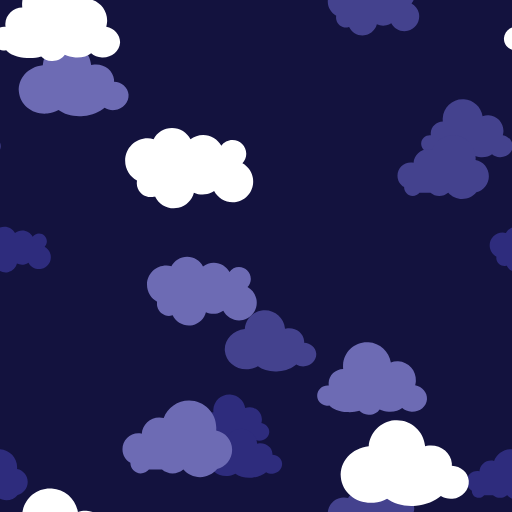
t = 0.00 s
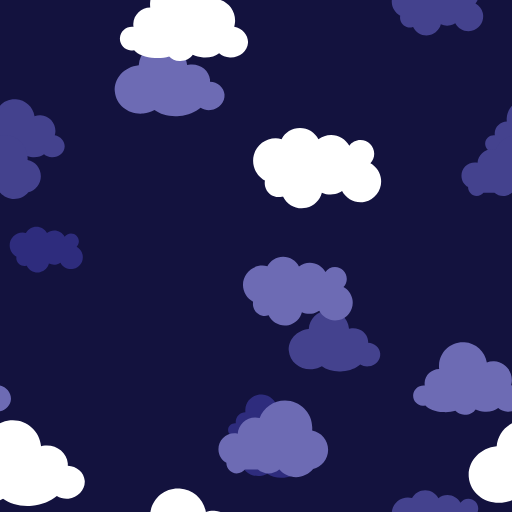
t = 1.56 s
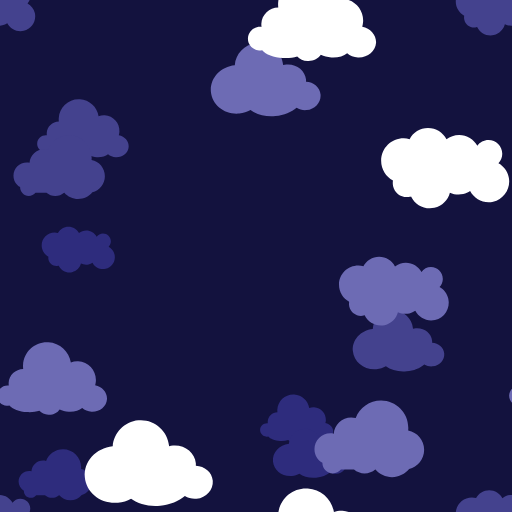
t = 3.13 s
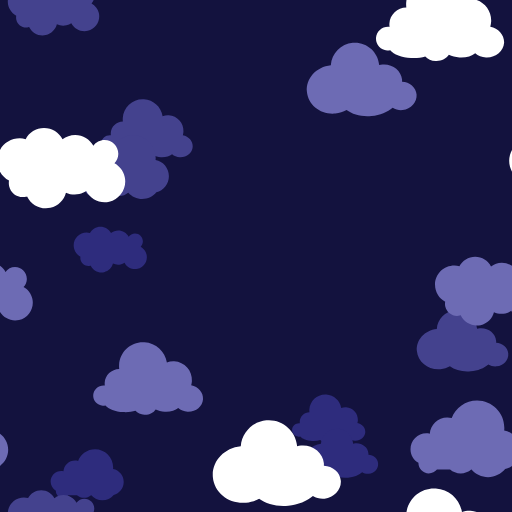
t = 4.69 s
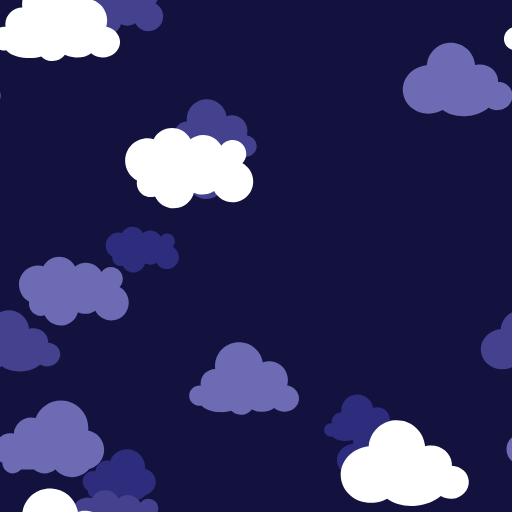
t = 6.25 s
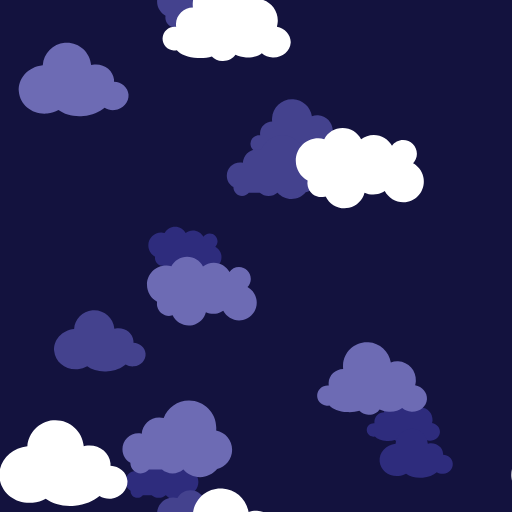
t = 8.33 s

The animated SVG that drew these frames (rendered in a browser with its animation timeline set to each time). Animation: 50 SMIL elements (animateTransform=50); frames cover the first 8.33 s, repeats indefinitely.

<?xml version="1.0" encoding="utf-8"?>
<svg xmlns="http://www.w3.org/2000/svg" xmlns:xlink="http://www.w3.org/1999/xlink" style="background: rgb(19, 18, 62); display: block; position: relative; shape-rendering: auto;" width="256" height="256" preserveAspectRatio="xMidYMid" viewBox="0 0 256 256"><g transform="scale(1)"><g>
<path d="M94.6,56.2c-1-4.2-3.7-7.6-7.2-9.5c1.6-1.7,2.7-4.1,2.7-6.7c0-5.4-4.4-9.7-9.7-9.7c-3.2,0-6.1,1.6-7.8,4 c-2.5-4.5-7.3-7.6-12.8-7.6c-3.4,0-6.4,1.1-8.9,3.1c-2.4-4.7-7.3-7.9-13-7.9c-5.6,0-10.5,3.2-12.9,7.8c-1.3-0.3-2.7-0.6-4.1-0.6 C12.1,29.1,5,36.1,5,44.9c0,6,3.4,11.3,8.3,13.9c-0.2,1.3-0.2,2.6,0.1,3.9c1.2,5.3,6.5,8.6,11.8,7.4c0.3-0.1,0.6-0.1,0.8-0.2 c2.9,6,9.6,9.5,16.4,8c5.5-1.3,9.6-5.5,10.9-10.6c2.8,1.3,6.1,1.7,9.4,1c1.8-0.4,3.4-1.1,4.8-2.1c3,5.7,9.6,9,16.2,7.5 C91.5,71.9,96.4,64,94.6,56.2z" fill="#2e2c7d" transform="translate(257.4420234524483, 114.17655976230799) scale(0.4066666666666667) translate(-36, -24)"></path>
  <animateTransform attributeName="transform" type="translate" keyTimes="0;1" repeatCount="indefinite" dur="25s" values="0;256"></animateTransform>
</g><g>
<path d="M94.6,56.2c-1-4.2-3.7-7.6-7.2-9.5c1.6-1.7,2.7-4.1,2.7-6.7c0-5.4-4.4-9.7-9.7-9.7c-3.2,0-6.1,1.6-7.8,4 c-2.5-4.5-7.3-7.6-12.8-7.6c-3.4,0-6.4,1.1-8.9,3.1c-2.4-4.7-7.3-7.9-13-7.9c-5.6,0-10.5,3.2-12.9,7.8c-1.3-0.3-2.7-0.6-4.1-0.6 C12.1,29.1,5,36.1,5,44.9c0,6,3.4,11.3,8.3,13.9c-0.2,1.3-0.2,2.6,0.1,3.9c1.2,5.3,6.5,8.6,11.8,7.4c0.3-0.1,0.6-0.1,0.8-0.2 c2.9,6,9.6,9.5,16.4,8c5.5-1.3,9.6-5.5,10.9-10.6c2.8,1.3,6.1,1.7,9.4,1c1.8-0.4,3.4-1.1,4.8-2.1c3,5.7,9.6,9,16.2,7.5 C91.5,71.9,96.4,64,94.6,56.2z" fill="#2e2c7d" transform="translate(1.4420234524483249, 114.17655976230799) scale(0.4066666666666667) translate(-36, -24)"></path>
  <animateTransform attributeName="transform" type="translate" keyTimes="0;1" repeatCount="indefinite" dur="25s" values="0;256"></animateTransform>
</g><g>
<path d="M94.6,56.2c-1-4.2-3.7-7.6-7.2-9.5c1.6-1.7,2.7-4.1,2.7-6.7c0-5.4-4.4-9.7-9.7-9.7c-3.2,0-6.1,1.6-7.8,4 c-2.5-4.5-7.3-7.6-12.8-7.6c-3.4,0-6.4,1.1-8.9,3.1c-2.4-4.7-7.3-7.9-13-7.9c-5.6,0-10.5,3.2-12.9,7.8c-1.3-0.3-2.7-0.6-4.1-0.6 C12.1,29.1,5,36.1,5,44.9c0,6,3.4,11.3,8.3,13.9c-0.2,1.3-0.2,2.6,0.1,3.9c1.2,5.3,6.5,8.6,11.8,7.4c0.3-0.1,0.6-0.1,0.8-0.2 c2.9,6,9.6,9.5,16.4,8c5.5-1.3,9.6-5.5,10.9-10.6c2.8,1.3,6.1,1.7,9.4,1c1.8-0.4,3.4-1.1,4.8-2.1c3,5.7,9.6,9,16.2,7.5 C91.5,71.9,96.4,64,94.6,56.2z" fill="#2e2c7d" transform="translate(-254.55797654755168, 114.17655976230799) scale(0.4066666666666667) translate(-36, -24)"></path>
  <animateTransform attributeName="transform" type="translate" keyTimes="0;1" repeatCount="indefinite" dur="25s" values="0;256"></animateTransform>
</g><g>
<path d="M85.3,55.6c0.3-1.1,0.5-2.2,0.6-3.4c0.5-8.5-6-15.7-14.5-16.2c-2.1-0.1-4.2,0.2-6,0.9c-1.5-8.9-9-16-18.4-16.5 C36.1,19.7,26.8,28,26.2,38.9c-0.1,1.1,0,2.3,0.1,3.3c-6.3,0.1-11.6,5-11.9,11.4c0,0.8,0,1.5,0.1,2.2c-0.3,0-0.5-0.1-0.8-0.1 C9.2,55.6,5.3,59,5,63.6s3.2,8.4,7.8,8.7c0.8,0,1.5,0,2.2-0.2c2.5,2.9,8,5.1,14.6,5.5c3.7,0.2,7.2-0.2,10-1.1 c1.7,1.8,4.3,3.1,7.3,3.2c4,0.2,7.5-1.6,9.3-4.3c2.1,1,4.6,1.7,7.4,1.9c4.5,0.3,8.6-1,11.1-3c2,1.7,4.6,2.8,7.6,3 C89,77.6,94.6,73,95,67C95.3,61.5,91.1,56.7,85.3,55.6z" fill="#2e2c7d" transform="translate(110.65008902284711, 198.69912269416238) scale(0.4066666666666667) translate(-36, -24)"></path>
  <animateTransform attributeName="transform" type="translate" keyTimes="0;1" repeatCount="indefinite" dur="25s" values="0;256"></animateTransform>
</g><g>
<path d="M85.3,55.6c0.3-1.1,0.5-2.2,0.6-3.4c0.5-8.5-6-15.7-14.5-16.2c-2.1-0.1-4.2,0.2-6,0.9c-1.5-8.9-9-16-18.4-16.5 C36.1,19.7,26.8,28,26.2,38.9c-0.1,1.1,0,2.3,0.1,3.3c-6.3,0.1-11.6,5-11.9,11.4c0,0.8,0,1.5,0.1,2.2c-0.3,0-0.5-0.1-0.8-0.1 C9.2,55.6,5.3,59,5,63.6s3.2,8.4,7.8,8.7c0.8,0,1.5,0,2.2-0.2c2.5,2.9,8,5.1,14.6,5.5c3.7,0.2,7.2-0.2,10-1.1 c1.7,1.8,4.3,3.1,7.3,3.2c4,0.2,7.5-1.6,9.3-4.3c2.1,1,4.6,1.7,7.4,1.9c4.5,0.3,8.6-1,11.1-3c2,1.7,4.6,2.8,7.6,3 C89,77.6,94.6,73,95,67C95.3,61.5,91.1,56.7,85.3,55.6z" fill="#2e2c7d" transform="translate(-145.3499109771529, 198.69912269416238) scale(0.4066666666666667) translate(-36, -24)"></path>
  <animateTransform attributeName="transform" type="translate" keyTimes="0;1" repeatCount="indefinite" dur="25s" values="0;256"></animateTransform>
</g><g>
<path d="M95,62.4c-0.5-5.9-5.7-10.3-11.9-10.5c0-0.6,0-1.2,0-1.8c-0.7-7.6-7.9-13.1-16.1-12.4c-0.9,0.1-1.9,0.3-2.7,0.5 c0-0.1,0-0.2,0-0.2c-1-10.9-10.7-19-21.6-18c-9.8,0.9-17.3,8.8-18,18.3C12.8,39.5,4.1,49.2,5.1,60C6.1,71,16.5,79,28.4,77.9 c3.4-0.3,6.4-1.3,9.2-2.8c5,3.7,12.4,5.7,20.5,4.9c6.9-0.6,13.1-3.2,17.3-6.8c2.3,1.4,5.2,2.2,8.2,1.9C90.4,74.4,95.5,68.8,95,62.4z" fill="#2e2c7d" transform="translate(117.05892528399278, 216.0794806079595) scale(0.4066666666666667) translate(-36, -24)"></path>
  <animateTransform attributeName="transform" type="translate" keyTimes="0;1" repeatCount="indefinite" dur="25s" values="0;256"></animateTransform>
</g><g>
<path d="M95,62.4c-0.5-5.9-5.7-10.3-11.9-10.5c0-0.6,0-1.2,0-1.8c-0.7-7.6-7.9-13.1-16.1-12.4c-0.9,0.1-1.9,0.3-2.7,0.5 c0-0.1,0-0.2,0-0.2c-1-10.9-10.7-19-21.6-18c-9.8,0.9-17.3,8.8-18,18.3C12.8,39.5,4.1,49.2,5.1,60C6.1,71,16.5,79,28.4,77.9 c3.4-0.3,6.4-1.3,9.2-2.8c5,3.7,12.4,5.7,20.5,4.9c6.9-0.6,13.1-3.2,17.3-6.8c2.3,1.4,5.2,2.2,8.2,1.9C90.4,74.4,95.5,68.8,95,62.4z" fill="#2e2c7d" transform="translate(117.05892528399278, -39.92051939204049) scale(0.4066666666666667) translate(-36, -24)"></path>
  <animateTransform attributeName="transform" type="translate" keyTimes="0;1" repeatCount="indefinite" dur="25s" values="0;256"></animateTransform>
</g><g>
<path d="M95,62.4c-0.5-5.9-5.7-10.3-11.9-10.5c0-0.6,0-1.2,0-1.8c-0.7-7.6-7.9-13.1-16.1-12.4c-0.9,0.1-1.9,0.3-2.7,0.5 c0-0.1,0-0.2,0-0.2c-1-10.9-10.7-19-21.6-18c-9.8,0.9-17.3,8.8-18,18.3C12.8,39.5,4.1,49.2,5.1,60C6.1,71,16.5,79,28.4,77.9 c3.4-0.3,6.4-1.3,9.2-2.8c5,3.7,12.4,5.7,20.5,4.9c6.9-0.6,13.1-3.2,17.3-6.8c2.3,1.4,5.2,2.2,8.2,1.9C90.4,74.4,95.5,68.8,95,62.4z" fill="#2e2c7d" transform="translate(-138.94107471600722, 216.0794806079595) scale(0.4066666666666667) translate(-36, -24)"></path>
  <animateTransform attributeName="transform" type="translate" keyTimes="0;1" repeatCount="indefinite" dur="25s" values="0;256"></animateTransform>
</g><g>
<path d="M95,62.4c-0.5-5.9-5.7-10.3-11.9-10.5c0-0.6,0-1.2,0-1.8c-0.7-7.6-7.9-13.1-16.1-12.4c-0.9,0.1-1.9,0.3-2.7,0.5 c0-0.1,0-0.2,0-0.2c-1-10.9-10.7-19-21.6-18c-9.8,0.9-17.3,8.8-18,18.3C12.8,39.5,4.1,49.2,5.1,60C6.1,71,16.5,79,28.4,77.9 c3.4-0.3,6.4-1.3,9.2-2.8c5,3.7,12.4,5.7,20.5,4.9c6.9-0.6,13.1-3.2,17.3-6.8c2.3,1.4,5.2,2.2,8.2,1.9C90.4,74.4,95.5,68.8,95,62.4z" fill="#2e2c7d" transform="translate(-138.94107471600722, -39.92051939204049) scale(0.4066666666666667) translate(-36, -24)"></path>
  <animateTransform attributeName="transform" type="translate" keyTimes="0;1" repeatCount="indefinite" dur="25s" values="0;256"></animateTransform>
</g><g>
<path d="M95,62.1c0-7.9-5.6-14.5-13.1-15.9C82,45.4,82,44.7,82,44c0-12.3-10-22.3-22.3-22.3c-9.5,0-17.7,6-20.8,14.4 c-1.2-0.3-2.4-0.5-3.7-0.5c-7.6,0-13.8,5.9-14.3,13.3c-0.9-0.2-1.9-0.3-2.8-0.3c-7.2,0-13,5.8-13,13c0,4.8,2.6,9,6.5,11.2 c0,0.1,0,0.1,0,0.2c0,4.7,3.8,8.5,8.5,8.5c2.7,0,5.1-1.3,6.7-3.2c0.1,0,0.2,0,0.3,0h10.4c2.4,2,5.4,3.2,8.7,3.2s6.4-1.2,8.7-3.2h0.2 c3.3,3.8,8.2,6.2,13.6,6.2c5.6,0,10.7-2.6,14-6.6C89.6,76.2,95,69.8,95,62.1z" fill="#2e2c7d" transform="translate(-266.1371596924571, 225.51880989337894) scale(0.4066666666666667) translate(-36, -24)"></path>
  <animateTransform attributeName="transform" type="translate" keyTimes="0;1" repeatCount="indefinite" dur="25s" values="0;256"></animateTransform>
</g><g>
<path d="M95,62.1c0-7.9-5.6-14.5-13.1-15.9C82,45.4,82,44.7,82,44c0-12.3-10-22.3-22.3-22.3c-9.5,0-17.7,6-20.8,14.4 c-1.2-0.3-2.4-0.5-3.7-0.5c-7.6,0-13.8,5.9-14.3,13.3c-0.9-0.2-1.9-0.3-2.8-0.3c-7.2,0-13,5.8-13,13c0,4.8,2.6,9,6.5,11.2 c0,0.1,0,0.1,0,0.2c0,4.7,3.8,8.5,8.5,8.5c2.7,0,5.1-1.3,6.7-3.2c0.1,0,0.2,0,0.3,0h10.4c2.4,2,5.4,3.2,8.7,3.2s6.4-1.2,8.7-3.2h0.2 c3.3,3.8,8.2,6.2,13.6,6.2c5.6,0,10.7-2.6,14-6.6C89.6,76.2,95,69.8,95,62.1z" fill="#2e2c7d" transform="translate(-266.1371596924571, -30.481190106621057) scale(0.4066666666666667) translate(-36, -24)"></path>
  <animateTransform attributeName="transform" type="translate" keyTimes="0;1" repeatCount="indefinite" dur="25s" values="0;256"></animateTransform>
</g><g>
<path d="M95,62.1c0-7.9-5.6-14.5-13.1-15.9C82,45.4,82,44.7,82,44c0-12.3-10-22.3-22.3-22.3c-9.5,0-17.7,6-20.8,14.4 c-1.2-0.3-2.4-0.5-3.7-0.5c-7.6,0-13.8,5.9-14.3,13.3c-0.9-0.2-1.9-0.3-2.8-0.3c-7.2,0-13,5.8-13,13c0,4.8,2.6,9,6.5,11.2 c0,0.1,0,0.1,0,0.2c0,4.7,3.8,8.5,8.5,8.5c2.7,0,5.1-1.3,6.7-3.2c0.1,0,0.2,0,0.3,0h10.4c2.4,2,5.4,3.2,8.7,3.2s6.4-1.2,8.7-3.2h0.2 c3.3,3.8,8.2,6.2,13.6,6.2c5.6,0,10.7-2.6,14-6.6C89.6,76.2,95,69.8,95,62.1z" fill="#2e2c7d" transform="translate(245.8628403075429, 225.51880989337894) scale(0.4066666666666667) translate(-36, -24)"></path>
  <animateTransform attributeName="transform" type="translate" keyTimes="0;1" repeatCount="indefinite" dur="25s" values="0;256"></animateTransform>
</g><g>
<path d="M95,62.1c0-7.9-5.6-14.5-13.1-15.9C82,45.4,82,44.7,82,44c0-12.3-10-22.3-22.3-22.3c-9.5,0-17.7,6-20.8,14.4 c-1.2-0.3-2.4-0.5-3.7-0.5c-7.6,0-13.8,5.9-14.3,13.3c-0.9-0.2-1.9-0.3-2.8-0.3c-7.2,0-13,5.8-13,13c0,4.8,2.6,9,6.5,11.2 c0,0.1,0,0.1,0,0.2c0,4.7,3.8,8.5,8.5,8.5c2.7,0,5.1-1.3,6.7-3.2c0.1,0,0.2,0,0.3,0h10.4c2.4,2,5.4,3.2,8.7,3.2s6.4-1.2,8.7-3.2h0.2 c3.3,3.8,8.2,6.2,13.6,6.2c5.6,0,10.7-2.6,14-6.6C89.6,76.2,95,69.8,95,62.1z" fill="#2e2c7d" transform="translate(245.8628403075429, -30.481190106621057) scale(0.4066666666666667) translate(-36, -24)"></path>
  <animateTransform attributeName="transform" type="translate" keyTimes="0;1" repeatCount="indefinite" dur="25s" values="0;256"></animateTransform>
</g><g>
<path d="M95,62.1c0-7.9-5.6-14.5-13.1-15.9C82,45.4,82,44.7,82,44c0-12.3-10-22.3-22.3-22.3c-9.5,0-17.7,6-20.8,14.4 c-1.2-0.3-2.4-0.5-3.7-0.5c-7.6,0-13.8,5.9-14.3,13.3c-0.9-0.2-1.9-0.3-2.8-0.3c-7.2,0-13,5.8-13,13c0,4.8,2.6,9,6.5,11.2 c0,0.1,0,0.1,0,0.2c0,4.7,3.8,8.5,8.5,8.5c2.7,0,5.1-1.3,6.7-3.2c0.1,0,0.2,0,0.3,0h10.4c2.4,2,5.4,3.2,8.7,3.2s6.4-1.2,8.7-3.2h0.2 c3.3,3.8,8.2,6.2,13.6,6.2c5.6,0,10.7-2.6,14-6.6C89.6,76.2,95,69.8,95,62.1z" fill="#2e2c7d" transform="translate(-10.13715969245709, 225.51880989337894) scale(0.4066666666666667) translate(-36, -24)"></path>
  <animateTransform attributeName="transform" type="translate" keyTimes="0;1" repeatCount="indefinite" dur="25s" values="0;256"></animateTransform>
</g><g>
<path d="M95,62.1c0-7.9-5.6-14.5-13.1-15.9C82,45.4,82,44.7,82,44c0-12.3-10-22.3-22.3-22.3c-9.5,0-17.7,6-20.8,14.4 c-1.2-0.3-2.4-0.5-3.7-0.5c-7.6,0-13.8,5.9-14.3,13.3c-0.9-0.2-1.9-0.3-2.8-0.3c-7.2,0-13,5.8-13,13c0,4.8,2.6,9,6.5,11.2 c0,0.1,0,0.1,0,0.2c0,4.7,3.8,8.5,8.5,8.5c2.7,0,5.1-1.3,6.7-3.2c0.1,0,0.2,0,0.3,0h10.4c2.4,2,5.4,3.2,8.7,3.2s6.4-1.2,8.7-3.2h0.2 c3.3,3.8,8.2,6.2,13.6,6.2c5.6,0,10.7-2.6,14-6.6C89.6,76.2,95,69.8,95,62.1z" fill="#2e2c7d" transform="translate(-10.13715969245709, -30.481190106621057) scale(0.4066666666666667) translate(-36, -24)"></path>
  <animateTransform attributeName="transform" type="translate" keyTimes="0;1" repeatCount="indefinite" dur="25s" values="0;256"></animateTransform>
</g><g>
<path d="M94.6,56.2c-1-4.2-3.7-7.6-7.2-9.5c1.6-1.7,2.7-4.1,2.7-6.7c0-5.4-4.4-9.7-9.7-9.7c-3.2,0-6.1,1.6-7.8,4 c-2.5-4.5-7.3-7.6-12.8-7.6c-3.4,0-6.4,1.1-8.9,3.1c-2.4-4.7-7.3-7.9-13-7.9c-5.6,0-10.5,3.2-12.9,7.8c-1.3-0.3-2.7-0.6-4.1-0.6 C12.1,29.1,5,36.1,5,44.9c0,6,3.4,11.3,8.3,13.9c-0.2,1.3-0.2,2.6,0.1,3.9c1.2,5.3,6.5,8.6,11.8,7.4c0.3-0.1,0.6-0.1,0.8-0.2 c2.9,6,9.6,9.5,16.4,8c5.5-1.3,9.6-5.5,10.9-10.6c2.8,1.3,6.1,1.7,9.4,1c1.8-0.4,3.4-1.1,4.8-2.1c3,5.7,9.6,9,16.2,7.5 C91.5,71.9,96.4,64,94.6,56.2z" fill="#44428e" transform="translate(179.63557910665435, 246.15367555669854) scale(0.5083333333333333) translate(-36, -24)"></path>
  <animateTransform attributeName="transform" type="translate" keyTimes="0;1" repeatCount="indefinite" dur="12.5s" values="0;256"></animateTransform>
</g><g>
<path d="M94.6,56.2c-1-4.2-3.7-7.6-7.2-9.5c1.6-1.7,2.7-4.1,2.7-6.7c0-5.4-4.4-9.7-9.7-9.7c-3.2,0-6.1,1.6-7.8,4 c-2.5-4.5-7.3-7.6-12.8-7.6c-3.4,0-6.4,1.1-8.9,3.1c-2.4-4.7-7.3-7.9-13-7.9c-5.6,0-10.5,3.2-12.9,7.8c-1.3-0.3-2.7-0.6-4.1-0.6 C12.1,29.1,5,36.1,5,44.9c0,6,3.4,11.3,8.3,13.9c-0.2,1.3-0.2,2.6,0.1,3.9c1.2,5.3,6.5,8.6,11.8,7.4c0.3-0.1,0.6-0.1,0.8-0.2 c2.9,6,9.6,9.5,16.4,8c5.5-1.3,9.6-5.5,10.9-10.6c2.8,1.3,6.1,1.7,9.4,1c1.8-0.4,3.4-1.1,4.8-2.1c3,5.7,9.6,9,16.2,7.5 C91.5,71.9,96.4,64,94.6,56.2z" fill="#44428e" transform="translate(179.63557910665435, -9.846324443301455) scale(0.5083333333333333) translate(-36, -24)"></path>
  <animateTransform attributeName="transform" type="translate" keyTimes="0;1" repeatCount="indefinite" dur="12.5s" values="0;256"></animateTransform>
</g><g>
<path d="M94.6,56.2c-1-4.2-3.7-7.6-7.2-9.5c1.6-1.7,2.7-4.1,2.7-6.7c0-5.4-4.4-9.7-9.7-9.7c-3.2,0-6.1,1.6-7.8,4 c-2.5-4.5-7.3-7.6-12.8-7.6c-3.4,0-6.4,1.1-8.9,3.1c-2.4-4.7-7.3-7.9-13-7.9c-5.6,0-10.5,3.2-12.9,7.8c-1.3-0.3-2.7-0.6-4.1-0.6 C12.1,29.1,5,36.1,5,44.9c0,6,3.4,11.3,8.3,13.9c-0.2,1.3-0.2,2.6,0.1,3.9c1.2,5.3,6.5,8.6,11.8,7.4c0.3-0.1,0.6-0.1,0.8-0.2 c2.9,6,9.6,9.5,16.4,8c5.5-1.3,9.6-5.5,10.9-10.6c2.8,1.3,6.1,1.7,9.4,1c1.8-0.4,3.4-1.1,4.8-2.1c3,5.7,9.6,9,16.2,7.5 C91.5,71.9,96.4,64,94.6,56.2z" fill="#44428e" transform="translate(-76.36442089334565, 246.15367555669854) scale(0.5083333333333333) translate(-36, -24)"></path>
  <animateTransform attributeName="transform" type="translate" keyTimes="0;1" repeatCount="indefinite" dur="12.5s" values="0;256"></animateTransform>
</g><g>
<path d="M94.6,56.2c-1-4.2-3.7-7.6-7.2-9.5c1.6-1.7,2.7-4.1,2.7-6.7c0-5.4-4.4-9.7-9.7-9.7c-3.2,0-6.1,1.6-7.8,4 c-2.5-4.5-7.3-7.6-12.8-7.6c-3.4,0-6.4,1.1-8.9,3.1c-2.4-4.7-7.3-7.9-13-7.9c-5.6,0-10.5,3.2-12.9,7.8c-1.3-0.3-2.7-0.6-4.1-0.6 C12.1,29.1,5,36.1,5,44.9c0,6,3.4,11.3,8.3,13.9c-0.2,1.3-0.2,2.6,0.1,3.9c1.2,5.3,6.5,8.6,11.8,7.4c0.3-0.1,0.6-0.1,0.8-0.2 c2.9,6,9.6,9.5,16.4,8c5.5-1.3,9.6-5.5,10.9-10.6c2.8,1.3,6.1,1.7,9.4,1c1.8-0.4,3.4-1.1,4.8-2.1c3,5.7,9.6,9,16.2,7.5 C91.5,71.9,96.4,64,94.6,56.2z" fill="#44428e" transform="translate(-76.36442089334565, -9.846324443301455) scale(0.5083333333333333) translate(-36, -24)"></path>
  <animateTransform attributeName="transform" type="translate" keyTimes="0;1" repeatCount="indefinite" dur="12.5s" values="0;256"></animateTransform>
</g><g>
<path d="M85.3,55.6c0.3-1.1,0.5-2.2,0.6-3.4c0.5-8.5-6-15.7-14.5-16.2c-2.1-0.1-4.2,0.2-6,0.9c-1.5-8.9-9-16-18.4-16.5 C36.1,19.7,26.8,28,26.2,38.9c-0.1,1.1,0,2.3,0.1,3.3c-6.3,0.1-11.6,5-11.9,11.4c0,0.8,0,1.5,0.1,2.2c-0.3,0-0.5-0.1-0.8-0.1 C9.2,55.6,5.3,59,5,63.6s3.2,8.4,7.8,8.7c0.8,0,1.5,0,2.2-0.2c2.5,2.9,8,5.1,14.6,5.5c3.7,0.2,7.2-0.2,10-1.1 c1.7,1.8,4.3,3.1,7.3,3.2c4,0.2,7.5-1.6,9.3-4.3c2.1,1,4.6,1.7,7.4,1.9c4.5,0.3,8.6-1,11.1-3c2,1.7,4.6,2.8,7.6,3 C89,77.6,94.6,73,95,67C95.3,61.5,91.1,56.7,85.3,55.6z" fill="#44428e" transform="translate(-285.6503400969019, 51.51254749200649) scale(0.5083333333333333) translate(-36, -24)"></path>
  <animateTransform attributeName="transform" type="translate" keyTimes="0;1" repeatCount="indefinite" dur="12.5s" values="0;256"></animateTransform>
</g><g>
<path d="M85.3,55.6c0.3-1.1,0.5-2.2,0.6-3.4c0.5-8.5-6-15.7-14.5-16.2c-2.1-0.1-4.2,0.2-6,0.9c-1.5-8.9-9-16-18.4-16.5 C36.1,19.7,26.8,28,26.2,38.9c-0.1,1.1,0,2.3,0.1,3.3c-6.3,0.1-11.6,5-11.9,11.4c0,0.8,0,1.5,0.1,2.2c-0.3,0-0.5-0.1-0.8-0.1 C9.2,55.6,5.3,59,5,63.6s3.2,8.4,7.8,8.7c0.8,0,1.5,0,2.2-0.2c2.5,2.9,8,5.1,14.6,5.5c3.7,0.2,7.2-0.2,10-1.1 c1.7,1.8,4.3,3.1,7.3,3.2c4,0.2,7.5-1.6,9.3-4.3c2.1,1,4.6,1.7,7.4,1.9c4.5,0.3,8.6-1,11.1-3c2,1.7,4.6,2.8,7.6,3 C89,77.6,94.6,73,95,67C95.3,61.5,91.1,56.7,85.3,55.6z" fill="#44428e" transform="translate(226.3496599030981, 51.51254749200649) scale(0.5083333333333333) translate(-36, -24)"></path>
  <animateTransform attributeName="transform" type="translate" keyTimes="0;1" repeatCount="indefinite" dur="12.5s" values="0;256"></animateTransform>
</g><g>
<path d="M85.3,55.6c0.3-1.1,0.5-2.2,0.6-3.4c0.5-8.5-6-15.7-14.5-16.2c-2.1-0.1-4.2,0.2-6,0.9c-1.5-8.9-9-16-18.4-16.5 C36.1,19.7,26.8,28,26.2,38.9c-0.1,1.1,0,2.3,0.1,3.3c-6.3,0.1-11.6,5-11.9,11.4c0,0.8,0,1.5,0.1,2.2c-0.3,0-0.5-0.1-0.8-0.1 C9.2,55.6,5.3,59,5,63.6s3.2,8.4,7.8,8.7c0.8,0,1.5,0,2.2-0.2c2.5,2.9,8,5.1,14.6,5.5c3.7,0.2,7.2-0.2,10-1.1 c1.7,1.8,4.3,3.1,7.3,3.2c4,0.2,7.5-1.6,9.3-4.3c2.1,1,4.6,1.7,7.4,1.9c4.5,0.3,8.6-1,11.1-3c2,1.7,4.6,2.8,7.6,3 C89,77.6,94.6,73,95,67C95.3,61.5,91.1,56.7,85.3,55.6z" fill="#44428e" transform="translate(-29.650340096901914, 51.51254749200649) scale(0.5083333333333333) translate(-36, -24)"></path>
  <animateTransform attributeName="transform" type="translate" keyTimes="0;1" repeatCount="indefinite" dur="12.5s" values="0;256"></animateTransform>
</g><g>
<path d="M95,62.4c-0.5-5.9-5.7-10.3-11.9-10.5c0-0.6,0-1.2,0-1.8c-0.7-7.6-7.9-13.1-16.1-12.4c-0.9,0.1-1.9,0.3-2.7,0.5 c0-0.1,0-0.2,0-0.2c-1-10.9-10.7-19-21.6-18c-9.8,0.9-17.3,8.8-18,18.3C12.8,39.5,4.1,49.2,5.1,60C6.1,71,16.5,79,28.4,77.9 c3.4-0.3,6.4-1.3,9.2-2.8c5,3.7,12.4,5.7,20.5,4.9c6.9-0.6,13.1-3.2,17.3-6.8c2.3,1.4,5.2,2.2,8.2,1.9C90.4,74.4,95.5,68.8,95,62.4z" fill="#44428e" transform="translate(128.1314794996092, 157.20667059262496) scale(0.5083333333333333) translate(-36, -24)"></path>
  <animateTransform attributeName="transform" type="translate" keyTimes="0;1" repeatCount="indefinite" dur="12.5s" values="0;256"></animateTransform>
</g><g>
<path d="M95,62.4c-0.5-5.9-5.7-10.3-11.9-10.5c0-0.6,0-1.2,0-1.8c-0.7-7.6-7.9-13.1-16.1-12.4c-0.9,0.1-1.9,0.3-2.7,0.5 c0-0.1,0-0.2,0-0.2c-1-10.9-10.7-19-21.6-18c-9.8,0.9-17.3,8.8-18,18.3C12.8,39.5,4.1,49.2,5.1,60C6.1,71,16.5,79,28.4,77.9 c3.4-0.3,6.4-1.3,9.2-2.8c5,3.7,12.4,5.7,20.5,4.9c6.9-0.6,13.1-3.2,17.3-6.8c2.3,1.4,5.2,2.2,8.2,1.9C90.4,74.4,95.5,68.8,95,62.4z" fill="#44428e" transform="translate(-127.86852050039079, 157.20667059262496) scale(0.5083333333333333) translate(-36, -24)"></path>
  <animateTransform attributeName="transform" type="translate" keyTimes="0;1" repeatCount="indefinite" dur="12.5s" values="0;256"></animateTransform>
</g><g>
<path d="M95,62.1c0-7.9-5.6-14.5-13.1-15.9C82,45.4,82,44.7,82,44c0-12.3-10-22.3-22.3-22.3c-9.5,0-17.7,6-20.8,14.4 c-1.2-0.3-2.4-0.5-3.7-0.5c-7.6,0-13.8,5.9-14.3,13.3c-0.9-0.2-1.9-0.3-2.8-0.3c-7.2,0-13,5.8-13,13c0,4.8,2.6,9,6.5,11.2 c0,0.1,0,0.1,0,0.2c0,4.7,3.8,8.5,8.5,8.5c2.7,0,5.1-1.3,6.7-3.2c0.1,0,0.2,0,0.3,0h10.4c2.4,2,5.4,3.2,8.7,3.2s6.4-1.2,8.7-3.2h0.2 c3.3,3.8,8.2,6.2,13.6,6.2c5.6,0,10.7-2.6,14-6.6C89.6,76.2,95,69.8,95,62.1z" fill="#44428e" transform="translate(214.45162336846215, 68.73742866310977) scale(0.5083333333333333) translate(-36, -24)"></path>
  <animateTransform attributeName="transform" type="translate" keyTimes="0;1" repeatCount="indefinite" dur="12.5s" values="0;256"></animateTransform>
</g><g>
<path d="M95,62.1c0-7.9-5.6-14.5-13.1-15.9C82,45.4,82,44.7,82,44c0-12.3-10-22.3-22.3-22.3c-9.5,0-17.7,6-20.8,14.4 c-1.2-0.3-2.4-0.5-3.7-0.5c-7.6,0-13.8,5.9-14.3,13.3c-0.9-0.2-1.9-0.3-2.8-0.3c-7.2,0-13,5.8-13,13c0,4.8,2.6,9,6.5,11.2 c0,0.1,0,0.1,0,0.2c0,4.7,3.8,8.5,8.5,8.5c2.7,0,5.1-1.3,6.7-3.2c0.1,0,0.2,0,0.3,0h10.4c2.4,2,5.4,3.2,8.7,3.2s6.4-1.2,8.7-3.2h0.2 c3.3,3.8,8.2,6.2,13.6,6.2c5.6,0,10.7-2.6,14-6.6C89.6,76.2,95,69.8,95,62.1z" fill="#44428e" transform="translate(-41.54837663153785, 68.73742866310977) scale(0.5083333333333333) translate(-36, -24)"></path>
  <animateTransform attributeName="transform" type="translate" keyTimes="0;1" repeatCount="indefinite" dur="12.5s" values="0;256"></animateTransform>
</g><g>
<path d="M94.6,56.2c-1-4.2-3.7-7.6-7.2-9.5c1.6-1.7,2.7-4.1,2.7-6.7c0-5.4-4.4-9.7-9.7-9.7c-3.2,0-6.1,1.6-7.8,4 c-2.5-4.5-7.3-7.6-12.8-7.6c-3.4,0-6.4,1.1-8.9,3.1c-2.4-4.7-7.3-7.9-13-7.9c-5.6,0-10.5,3.2-12.9,7.8c-1.3-0.3-2.7-0.6-4.1-0.6 C12.1,29.1,5,36.1,5,44.9c0,6,3.4,11.3,8.3,13.9c-0.2,1.3-0.2,2.6,0.1,3.9c1.2,5.3,6.5,8.6,11.8,7.4c0.3-0.1,0.6-0.1,0.8-0.2 c2.9,6,9.6,9.5,16.4,8c5.5-1.3,9.6-5.5,10.9-10.6c2.8,1.3,6.1,1.7,9.4,1c1.8-0.4,3.4-1.1,4.8-2.1c3,5.7,9.6,9,16.2,7.5 C91.5,71.9,96.4,64,94.6,56.2z" fill="#6d6bb4" transform="translate(92.41188986898737, 129.68483274937313) scale(0.61) translate(-36, -24)"></path>
  <animateTransform attributeName="transform" type="translate" keyTimes="0;1" repeatCount="indefinite" dur="8.333333333333334s" values="0;256"></animateTransform>
</g><g>
<path d="M94.6,56.2c-1-4.2-3.7-7.6-7.2-9.5c1.6-1.7,2.7-4.1,2.7-6.7c0-5.4-4.4-9.7-9.7-9.7c-3.2,0-6.1,1.6-7.8,4 c-2.5-4.5-7.3-7.6-12.8-7.6c-3.4,0-6.4,1.1-8.9,3.1c-2.4-4.7-7.3-7.9-13-7.9c-5.6,0-10.5,3.2-12.9,7.8c-1.3-0.3-2.7-0.6-4.1-0.6 C12.1,29.1,5,36.1,5,44.9c0,6,3.4,11.3,8.3,13.9c-0.2,1.3-0.2,2.6,0.1,3.9c1.2,5.3,6.5,8.6,11.8,7.4c0.3-0.1,0.6-0.1,0.8-0.2 c2.9,6,9.6,9.5,16.4,8c5.5-1.3,9.6-5.5,10.9-10.6c2.8,1.3,6.1,1.7,9.4,1c1.8-0.4,3.4-1.1,4.8-2.1c3,5.7,9.6,9,16.2,7.5 C91.5,71.9,96.4,64,94.6,56.2z" fill="#6d6bb4" transform="translate(-163.58811013101263, 129.68483274937313) scale(0.61) translate(-36, -24)"></path>
  <animateTransform attributeName="transform" type="translate" keyTimes="0;1" repeatCount="indefinite" dur="8.333333333333334s" values="0;256"></animateTransform>
</g><g>
<path d="M85.3,55.6c0.3-1.1,0.5-2.2,0.6-3.4c0.5-8.5-6-15.7-14.5-16.2c-2.1-0.1-4.2,0.2-6,0.9c-1.5-8.9-9-16-18.4-16.5 C36.1,19.7,26.8,28,26.2,38.9c-0.1,1.1,0,2.3,0.1,3.3c-6.3,0.1-11.6,5-11.9,11.4c0,0.8,0,1.5,0.1,2.2c-0.3,0-0.5-0.1-0.8-0.1 C9.2,55.6,5.3,59,5,63.6s3.2,8.4,7.8,8.7c0.8,0,1.5,0,2.2-0.2c2.5,2.9,8,5.1,14.6,5.5c3.7,0.2,7.2-0.2,10-1.1 c1.7,1.8,4.3,3.1,7.3,3.2c4,0.2,7.5-1.6,9.3-4.3c2.1,1,4.6,1.7,7.4,1.9c4.5,0.3,8.6-1,11.1-3c2,1.7,4.6,2.8,7.6,3 C89,77.6,94.6,73,95,67C95.3,61.5,91.1,56.7,85.3,55.6z" fill="#6d6bb4" transform="translate(177.50474313249413, 173.36598556666087) scale(0.61) translate(-36, -24)"></path>
  <animateTransform attributeName="transform" type="translate" keyTimes="0;1" repeatCount="indefinite" dur="8.333333333333334s" values="0;256"></animateTransform>
</g><g>
<path d="M85.3,55.6c0.3-1.1,0.5-2.2,0.6-3.4c0.5-8.5-6-15.7-14.5-16.2c-2.1-0.1-4.2,0.2-6,0.9c-1.5-8.9-9-16-18.4-16.5 C36.1,19.7,26.8,28,26.2,38.9c-0.1,1.1,0,2.3,0.1,3.3c-6.3,0.1-11.6,5-11.9,11.4c0,0.8,0,1.5,0.1,2.2c-0.3,0-0.5-0.1-0.8-0.1 C9.2,55.6,5.3,59,5,63.6s3.2,8.4,7.8,8.7c0.8,0,1.5,0,2.2-0.2c2.5,2.9,8,5.1,14.6,5.5c3.7,0.2,7.2-0.2,10-1.1 c1.7,1.8,4.3,3.1,7.3,3.2c4,0.2,7.5-1.6,9.3-4.3c2.1,1,4.6,1.7,7.4,1.9c4.5,0.3,8.6-1,11.1-3c2,1.7,4.6,2.8,7.6,3 C89,77.6,94.6,73,95,67C95.3,61.5,91.1,56.7,85.3,55.6z" fill="#6d6bb4" transform="translate(-78.49525686750587, 173.36598556666087) scale(0.61) translate(-36, -24)"></path>
  <animateTransform attributeName="transform" type="translate" keyTimes="0;1" repeatCount="indefinite" dur="8.333333333333334s" values="0;256"></animateTransform>
</g><g>
<path d="M95,62.4c-0.5-5.9-5.7-10.3-11.9-10.5c0-0.6,0-1.2,0-1.8c-0.7-7.6-7.9-13.1-16.1-12.4c-0.9,0.1-1.9,0.3-2.7,0.5 c0-0.1,0-0.2,0-0.2c-1-10.9-10.7-19-21.6-18c-9.8,0.9-17.3,8.8-18,18.3C12.8,39.5,4.1,49.2,5.1,60C6.1,71,16.5,79,28.4,77.9 c3.4-0.3,6.4-1.3,9.2-2.8c5,3.7,12.4,5.7,20.5,4.9c6.9-0.6,13.1-3.2,17.3-6.8c2.3,1.4,5.2,2.2,8.2,1.9C90.4,74.4,95.5,68.8,95,62.4z" fill="#6d6bb4" transform="translate(284.28857428832566, 23.873036240909585) scale(0.61) translate(-36, -24)"></path>
  <animateTransform attributeName="transform" type="translate" keyTimes="0;1" repeatCount="indefinite" dur="8.333333333333334s" values="0;256"></animateTransform>
</g><g>
<path d="M95,62.4c-0.5-5.9-5.7-10.3-11.9-10.5c0-0.6,0-1.2,0-1.8c-0.7-7.6-7.9-13.1-16.1-12.4c-0.9,0.1-1.9,0.3-2.7,0.5 c0-0.1,0-0.2,0-0.2c-1-10.9-10.7-19-21.6-18c-9.8,0.9-17.3,8.8-18,18.3C12.8,39.5,4.1,49.2,5.1,60C6.1,71,16.5,79,28.4,77.9 c3.4-0.3,6.4-1.3,9.2-2.8c5,3.7,12.4,5.7,20.5,4.9c6.9-0.6,13.1-3.2,17.3-6.8c2.3,1.4,5.2,2.2,8.2,1.9C90.4,74.4,95.5,68.8,95,62.4z" fill="#6d6bb4" transform="translate(284.28857428832566, 279.8730362409096) scale(0.61) translate(-36, -24)"></path>
  <animateTransform attributeName="transform" type="translate" keyTimes="0;1" repeatCount="indefinite" dur="8.333333333333334s" values="0;256"></animateTransform>
</g><g>
<path d="M95,62.4c-0.5-5.9-5.7-10.3-11.9-10.5c0-0.6,0-1.2,0-1.8c-0.7-7.6-7.9-13.1-16.1-12.4c-0.9,0.1-1.9,0.3-2.7,0.5 c0-0.1,0-0.2,0-0.2c-1-10.9-10.7-19-21.6-18c-9.8,0.9-17.3,8.8-18,18.3C12.8,39.5,4.1,49.2,5.1,60C6.1,71,16.5,79,28.4,77.9 c3.4-0.3,6.4-1.3,9.2-2.8c5,3.7,12.4,5.7,20.5,4.9c6.9-0.6,13.1-3.2,17.3-6.8c2.3,1.4,5.2,2.2,8.2,1.9C90.4,74.4,95.5,68.8,95,62.4z" fill="#6d6bb4" transform="translate(28.288574288325663, 23.873036240909585) scale(0.61) translate(-36, -24)"></path>
  <animateTransform attributeName="transform" type="translate" keyTimes="0;1" repeatCount="indefinite" dur="8.333333333333334s" values="0;256"></animateTransform>
</g><g>
<path d="M95,62.4c-0.5-5.9-5.7-10.3-11.9-10.5c0-0.6,0-1.2,0-1.8c-0.7-7.6-7.9-13.1-16.1-12.4c-0.9,0.1-1.9,0.3-2.7,0.5 c0-0.1,0-0.2,0-0.2c-1-10.9-10.7-19-21.6-18c-9.8,0.9-17.3,8.8-18,18.3C12.8,39.5,4.1,49.2,5.1,60C6.1,71,16.5,79,28.4,77.9 c3.4-0.3,6.4-1.3,9.2-2.8c5,3.7,12.4,5.7,20.5,4.9c6.9-0.6,13.1-3.2,17.3-6.8c2.3,1.4,5.2,2.2,8.2,1.9C90.4,74.4,95.5,68.8,95,62.4z" fill="#6d6bb4" transform="translate(28.288574288325663, 279.8730362409096) scale(0.61) translate(-36, -24)"></path>
  <animateTransform attributeName="transform" type="translate" keyTimes="0;1" repeatCount="indefinite" dur="8.333333333333334s" values="0;256"></animateTransform>
</g><g>
<path d="M95,62.4c-0.5-5.9-5.7-10.3-11.9-10.5c0-0.6,0-1.2,0-1.8c-0.7-7.6-7.9-13.1-16.1-12.4c-0.9,0.1-1.9,0.3-2.7,0.5 c0-0.1,0-0.2,0-0.2c-1-10.9-10.7-19-21.6-18c-9.8,0.9-17.3,8.8-18,18.3C12.8,39.5,4.1,49.2,5.1,60C6.1,71,16.5,79,28.4,77.9 c3.4-0.3,6.4-1.3,9.2-2.8c5,3.7,12.4,5.7,20.5,4.9c6.9-0.6,13.1-3.2,17.3-6.8c2.3,1.4,5.2,2.2,8.2,1.9C90.4,74.4,95.5,68.8,95,62.4z" fill="#6d6bb4" transform="translate(-227.71142571167434, 23.873036240909585) scale(0.61) translate(-36, -24)"></path>
  <animateTransform attributeName="transform" type="translate" keyTimes="0;1" repeatCount="indefinite" dur="8.333333333333334s" values="0;256"></animateTransform>
</g><g>
<path d="M95,62.4c-0.5-5.9-5.7-10.3-11.9-10.5c0-0.6,0-1.2,0-1.8c-0.7-7.6-7.9-13.1-16.1-12.4c-0.9,0.1-1.9,0.3-2.7,0.5 c0-0.1,0-0.2,0-0.2c-1-10.9-10.7-19-21.6-18c-9.8,0.9-17.3,8.8-18,18.3C12.8,39.5,4.1,49.2,5.1,60C6.1,71,16.5,79,28.4,77.9 c3.4-0.3,6.4-1.3,9.2-2.8c5,3.7,12.4,5.7,20.5,4.9c6.9-0.6,13.1-3.2,17.3-6.8c2.3,1.4,5.2,2.2,8.2,1.9C90.4,74.4,95.5,68.8,95,62.4z" fill="#6d6bb4" transform="translate(-227.71142571167434, 279.8730362409096) scale(0.61) translate(-36, -24)"></path>
  <animateTransform attributeName="transform" type="translate" keyTimes="0;1" repeatCount="indefinite" dur="8.333333333333334s" values="0;256"></animateTransform>
</g><g>
<path d="M95,62.1c0-7.9-5.6-14.5-13.1-15.9C82,45.4,82,44.7,82,44c0-12.3-10-22.3-22.3-22.3c-9.5,0-17.7,6-20.8,14.4 c-1.2-0.3-2.4-0.5-3.7-0.5c-7.6,0-13.8,5.9-14.3,13.3c-0.9-0.2-1.9-0.3-2.8-0.3c-7.2,0-13,5.8-13,13c0,4.8,2.6,9,6.5,11.2 c0,0.1,0,0.1,0,0.2c0,4.7,3.8,8.5,8.5,8.5c2.7,0,5.1-1.3,6.7-3.2c0.1,0,0.2,0,0.3,0h10.4c2.4,2,5.4,3.2,8.7,3.2s6.4-1.2,8.7-3.2h0.2 c3.3,3.8,8.2,6.2,13.6,6.2c5.6,0,10.7-2.6,14-6.6C89.6,76.2,95,69.8,95,62.1z" fill="#6d6bb4" transform="translate(80.0861009958029, 201.66386584967597) scale(0.61) translate(-36, -24)"></path>
  <animateTransform attributeName="transform" type="translate" keyTimes="0;1" repeatCount="indefinite" dur="8.333333333333334s" values="0;256"></animateTransform>
</g><g>
<path d="M95,62.1c0-7.9-5.6-14.5-13.1-15.9C82,45.4,82,44.7,82,44c0-12.3-10-22.3-22.3-22.3c-9.5,0-17.7,6-20.8,14.4 c-1.2-0.3-2.4-0.5-3.7-0.5c-7.6,0-13.8,5.9-14.3,13.3c-0.9-0.2-1.9-0.3-2.8-0.3c-7.2,0-13,5.8-13,13c0,4.8,2.6,9,6.5,11.2 c0,0.1,0,0.1,0,0.2c0,4.7,3.8,8.5,8.5,8.5c2.7,0,5.1-1.3,6.7-3.2c0.1,0,0.2,0,0.3,0h10.4c2.4,2,5.4,3.2,8.7,3.2s6.4-1.2,8.7-3.2h0.2 c3.3,3.8,8.2,6.2,13.6,6.2c5.6,0,10.7-2.6,14-6.6C89.6,76.2,95,69.8,95,62.1z" fill="#6d6bb4" transform="translate(-175.9138990041971, 201.66386584967597) scale(0.61) translate(-36, -24)"></path>
  <animateTransform attributeName="transform" type="translate" keyTimes="0;1" repeatCount="indefinite" dur="8.333333333333334s" values="0;256"></animateTransform>
</g><g>
<path d="M94.6,56.2c-1-4.2-3.7-7.6-7.2-9.5c1.6-1.7,2.7-4.1,2.7-6.7c0-5.4-4.4-9.7-9.7-9.7c-3.2,0-6.1,1.6-7.8,4 c-2.5-4.5-7.3-7.6-12.8-7.6c-3.4,0-6.4,1.1-8.9,3.1c-2.4-4.7-7.3-7.9-13-7.9c-5.6,0-10.5,3.2-12.9,7.8c-1.3-0.3-2.7-0.6-4.1-0.6 C12.1,29.1,5,36.1,5,44.9c0,6,3.4,11.3,8.3,13.9c-0.2,1.3-0.2,2.6,0.1,3.9c1.2,5.3,6.5,8.6,11.8,7.4c0.3-0.1,0.6-0.1,0.8-0.2 c2.9,6,9.6,9.5,16.4,8c5.5-1.3,9.6-5.5,10.9-10.6c2.8,1.3,6.1,1.7,9.4,1c1.8-0.4,3.4-1.1,4.8-2.1c3,5.7,9.6,9,16.2,7.5 C91.5,71.9,96.4,64,94.6,56.2z" fill="#ffffff" transform="translate(84.63549198075424, 65.52926213128313) scale(0.7116666666666667) translate(-36, -24)"></path>
  <animateTransform attributeName="transform" type="translate" keyTimes="0;1" repeatCount="indefinite" dur="6.25s" values="0;256"></animateTransform>
</g><g>
<path d="M94.6,56.2c-1-4.2-3.7-7.6-7.2-9.5c1.6-1.7,2.7-4.1,2.7-6.7c0-5.4-4.4-9.7-9.7-9.7c-3.2,0-6.1,1.6-7.8,4 c-2.5-4.5-7.3-7.6-12.8-7.6c-3.4,0-6.4,1.1-8.9,3.1c-2.4-4.7-7.3-7.9-13-7.9c-5.6,0-10.5,3.2-12.9,7.8c-1.3-0.3-2.7-0.6-4.1-0.6 C12.1,29.1,5,36.1,5,44.9c0,6,3.4,11.3,8.3,13.9c-0.2,1.3-0.2,2.6,0.1,3.9c1.2,5.3,6.5,8.6,11.8,7.4c0.3-0.1,0.6-0.1,0.8-0.2 c2.9,6,9.6,9.5,16.4,8c5.5-1.3,9.6-5.5,10.9-10.6c2.8,1.3,6.1,1.7,9.4,1c1.8-0.4,3.4-1.1,4.8-2.1c3,5.7,9.6,9,16.2,7.5 C91.5,71.9,96.4,64,94.6,56.2z" fill="#ffffff" transform="translate(-171.36450801924576, 65.52926213128313) scale(0.7116666666666667) translate(-36, -24)"></path>
  <animateTransform attributeName="transform" type="translate" keyTimes="0;1" repeatCount="indefinite" dur="6.25s" values="0;256"></animateTransform>
</g><g>
<path d="M85.3,55.6c0.3-1.1,0.5-2.2,0.6-3.4c0.5-8.5-6-15.7-14.5-16.2c-2.1-0.1-4.2,0.2-6,0.9c-1.5-8.9-9-16-18.4-16.5 C36.1,19.7,26.8,28,26.2,38.9c-0.1,1.1,0,2.3,0.1,3.3c-6.3,0.1-11.6,5-11.9,11.4c0,0.8,0,1.5,0.1,2.2c-0.3,0-0.5-0.1-0.8-0.1 C9.2,55.6,5.3,59,5,63.6s3.2,8.4,7.8,8.7c0.8,0,1.5,0,2.2-0.2c2.5,2.9,8,5.1,14.6,5.5c3.7,0.2,7.2-0.2,10-1.1 c1.7,1.8,4.3,3.1,7.3,3.2c4,0.2,7.5-1.6,9.3-4.3c2.1,1,4.6,1.7,7.4,1.9c4.5,0.3,8.6-1,11.1-3c2,1.7,4.6,2.8,7.6,3 C89,77.6,94.6,73,95,67C95.3,61.5,91.1,56.7,85.3,55.6z" fill="#ffffff" transform="translate(274.04361047546746, 246.83147112682713) scale(0.7116666666666667) translate(-36, -24)"></path>
  <animateTransform attributeName="transform" type="translate" keyTimes="0;1" repeatCount="indefinite" dur="6.25s" values="0;256"></animateTransform>
</g><g>
<path d="M85.3,55.6c0.3-1.1,0.5-2.2,0.6-3.4c0.5-8.5-6-15.7-14.5-16.2c-2.1-0.1-4.2,0.2-6,0.9c-1.5-8.9-9-16-18.4-16.5 C36.1,19.7,26.8,28,26.2,38.9c-0.1,1.1,0,2.3,0.1,3.3c-6.3,0.1-11.6,5-11.9,11.4c0,0.8,0,1.5,0.1,2.2c-0.3,0-0.5-0.1-0.8-0.1 C9.2,55.6,5.3,59,5,63.6s3.2,8.4,7.8,8.7c0.8,0,1.5,0,2.2-0.2c2.5,2.9,8,5.1,14.6,5.5c3.7,0.2,7.2-0.2,10-1.1 c1.7,1.8,4.3,3.1,7.3,3.2c4,0.2,7.5-1.6,9.3-4.3c2.1,1,4.6,1.7,7.4,1.9c4.5,0.3,8.6-1,11.1-3c2,1.7,4.6,2.8,7.6,3 C89,77.6,94.6,73,95,67C95.3,61.5,91.1,56.7,85.3,55.6z" fill="#ffffff" transform="translate(274.04361047546746, -9.168528873172875) scale(0.7116666666666667) translate(-36, -24)"></path>
  <animateTransform attributeName="transform" type="translate" keyTimes="0;1" repeatCount="indefinite" dur="6.25s" values="0;256"></animateTransform>
</g><g>
<path d="M85.3,55.6c0.3-1.1,0.5-2.2,0.6-3.4c0.5-8.5-6-15.7-14.5-16.2c-2.1-0.1-4.2,0.2-6,0.9c-1.5-8.9-9-16-18.4-16.5 C36.1,19.7,26.8,28,26.2,38.9c-0.1,1.1,0,2.3,0.1,3.3c-6.3,0.1-11.6,5-11.9,11.4c0,0.8,0,1.5,0.1,2.2c-0.3,0-0.5-0.1-0.8-0.1 C9.2,55.6,5.3,59,5,63.6s3.2,8.4,7.8,8.7c0.8,0,1.5,0,2.2-0.2c2.5,2.9,8,5.1,14.6,5.5c3.7,0.2,7.2-0.2,10-1.1 c1.7,1.8,4.3,3.1,7.3,3.2c4,0.2,7.5-1.6,9.3-4.3c2.1,1,4.6,1.7,7.4,1.9c4.5,0.3,8.6-1,11.1-3c2,1.7,4.6,2.8,7.6,3 C89,77.6,94.6,73,95,67C95.3,61.5,91.1,56.7,85.3,55.6z" fill="#ffffff" transform="translate(18.04361047546746, 246.83147112682713) scale(0.7116666666666667) translate(-36, -24)"></path>
  <animateTransform attributeName="transform" type="translate" keyTimes="0;1" repeatCount="indefinite" dur="6.25s" values="0;256"></animateTransform>
</g><g>
<path d="M85.3,55.6c0.3-1.1,0.5-2.2,0.6-3.4c0.5-8.5-6-15.7-14.5-16.2c-2.1-0.1-4.2,0.2-6,0.9c-1.5-8.9-9-16-18.4-16.5 C36.1,19.7,26.8,28,26.2,38.9c-0.1,1.1,0,2.3,0.1,3.3c-6.3,0.1-11.6,5-11.9,11.4c0,0.8,0,1.5,0.1,2.2c-0.3,0-0.5-0.1-0.8-0.1 C9.2,55.6,5.3,59,5,63.6s3.2,8.4,7.8,8.7c0.8,0,1.5,0,2.2-0.2c2.5,2.9,8,5.1,14.6,5.5c3.7,0.2,7.2-0.2,10-1.1 c1.7,1.8,4.3,3.1,7.3,3.2c4,0.2,7.5-1.6,9.3-4.3c2.1,1,4.6,1.7,7.4,1.9c4.5,0.3,8.6-1,11.1-3c2,1.7,4.6,2.8,7.6,3 C89,77.6,94.6,73,95,67C95.3,61.5,91.1,56.7,85.3,55.6z" fill="#ffffff" transform="translate(18.04361047546746, -9.168528873172875) scale(0.7116666666666667) translate(-36, -24)"></path>
  <animateTransform attributeName="transform" type="translate" keyTimes="0;1" repeatCount="indefinite" dur="6.25s" values="0;256"></animateTransform>
</g><g>
<path d="M85.3,55.6c0.3-1.1,0.5-2.2,0.6-3.4c0.5-8.5-6-15.7-14.5-16.2c-2.1-0.1-4.2,0.2-6,0.9c-1.5-8.9-9-16-18.4-16.5 C36.1,19.7,26.8,28,26.2,38.9c-0.1,1.1,0,2.3,0.1,3.3c-6.3,0.1-11.6,5-11.9,11.4c0,0.8,0,1.5,0.1,2.2c-0.3,0-0.5-0.1-0.8-0.1 C9.2,55.6,5.3,59,5,63.6s3.2,8.4,7.8,8.7c0.8,0,1.5,0,2.2-0.2c2.5,2.9,8,5.1,14.6,5.5c3.7,0.2,7.2-0.2,10-1.1 c1.7,1.8,4.3,3.1,7.3,3.2c4,0.2,7.5-1.6,9.3-4.3c2.1,1,4.6,1.7,7.4,1.9c4.5,0.3,8.6-1,11.1-3c2,1.7,4.6,2.8,7.6,3 C89,77.6,94.6,73,95,67C95.3,61.5,91.1,56.7,85.3,55.6z" fill="#ffffff" transform="translate(-237.95638952453254, 246.83147112682713) scale(0.7116666666666667) translate(-36, -24)"></path>
  <animateTransform attributeName="transform" type="translate" keyTimes="0;1" repeatCount="indefinite" dur="6.25s" values="0;256"></animateTransform>
</g><g>
<path d="M85.3,55.6c0.3-1.1,0.5-2.2,0.6-3.4c0.5-8.5-6-15.7-14.5-16.2c-2.1-0.1-4.2,0.2-6,0.9c-1.5-8.9-9-16-18.4-16.5 C36.1,19.7,26.8,28,26.2,38.9c-0.1,1.1,0,2.3,0.1,3.3c-6.3,0.1-11.6,5-11.9,11.4c0,0.8,0,1.5,0.1,2.2c-0.3,0-0.5-0.1-0.8-0.1 C9.2,55.6,5.3,59,5,63.6s3.2,8.4,7.8,8.7c0.8,0,1.5,0,2.2-0.2c2.5,2.9,8,5.1,14.6,5.5c3.7,0.2,7.2-0.2,10-1.1 c1.7,1.8,4.3,3.1,7.3,3.2c4,0.2,7.5-1.6,9.3-4.3c2.1,1,4.6,1.7,7.4,1.9c4.5,0.3,8.6-1,11.1-3c2,1.7,4.6,2.8,7.6,3 C89,77.6,94.6,73,95,67C95.3,61.5,91.1,56.7,85.3,55.6z" fill="#ffffff" transform="translate(-237.95638952453254, -9.168528873172875) scale(0.7116666666666667) translate(-36, -24)"></path>
  <animateTransform attributeName="transform" type="translate" keyTimes="0;1" repeatCount="indefinite" dur="6.25s" values="0;256"></animateTransform>
</g><g>
<path d="M95,62.4c-0.5-5.9-5.7-10.3-11.9-10.5c0-0.6,0-1.2,0-1.8c-0.7-7.6-7.9-13.1-16.1-12.4c-0.9,0.1-1.9,0.3-2.7,0.5 c0-0.1,0-0.2,0-0.2c-1-10.9-10.7-19-21.6-18c-9.8,0.9-17.3,8.8-18,18.3C12.8,39.5,4.1,49.2,5.1,60C6.1,71,16.5,79,28.4,77.9 c3.4-0.3,6.4-1.3,9.2-2.8c5,3.7,12.4,5.7,20.5,4.9c6.9-0.6,13.1-3.2,17.3-6.8c2.3,1.4,5.2,2.2,8.2,1.9C90.4,74.4,95.5,68.8,95,62.4z" fill="#ffffff" transform="translate(192.40347727797297, 212.9895899663091) scale(0.7116666666666667) translate(-36, -24)"></path>
  <animateTransform attributeName="transform" type="translate" keyTimes="0;1" repeatCount="indefinite" dur="6.25s" values="0;256"></animateTransform>
</g><g>
<path d="M95,62.4c-0.5-5.9-5.7-10.3-11.9-10.5c0-0.6,0-1.2,0-1.8c-0.7-7.6-7.9-13.1-16.1-12.4c-0.9,0.1-1.9,0.3-2.7,0.5 c0-0.1,0-0.2,0-0.2c-1-10.9-10.7-19-21.6-18c-9.8,0.9-17.3,8.8-18,18.3C12.8,39.5,4.1,49.2,5.1,60C6.1,71,16.5,79,28.4,77.9 c3.4-0.3,6.4-1.3,9.2-2.8c5,3.7,12.4,5.7,20.5,4.9c6.9-0.6,13.1-3.2,17.3-6.8c2.3,1.4,5.2,2.2,8.2,1.9C90.4,74.4,95.5,68.8,95,62.4z" fill="#ffffff" transform="translate(192.40347727797297, -43.0104100336909) scale(0.7116666666666667) translate(-36, -24)"></path>
  <animateTransform attributeName="transform" type="translate" keyTimes="0;1" repeatCount="indefinite" dur="6.25s" values="0;256"></animateTransform>
</g><g>
<path d="M95,62.4c-0.5-5.9-5.7-10.3-11.9-10.5c0-0.6,0-1.2,0-1.8c-0.7-7.6-7.9-13.1-16.1-12.4c-0.9,0.1-1.9,0.3-2.7,0.5 c0-0.1,0-0.2,0-0.2c-1-10.9-10.7-19-21.6-18c-9.8,0.9-17.3,8.8-18,18.3C12.8,39.5,4.1,49.2,5.1,60C6.1,71,16.5,79,28.4,77.9 c3.4-0.3,6.4-1.3,9.2-2.8c5,3.7,12.4,5.7,20.5,4.9c6.9-0.6,13.1-3.2,17.3-6.8c2.3,1.4,5.2,2.2,8.2,1.9C90.4,74.4,95.5,68.8,95,62.4z" fill="#ffffff" transform="translate(-63.59652272202703, 212.9895899663091) scale(0.7116666666666667) translate(-36, -24)"></path>
  <animateTransform attributeName="transform" type="translate" keyTimes="0;1" repeatCount="indefinite" dur="6.25s" values="0;256"></animateTransform>
</g><g>
<path d="M95,62.4c-0.5-5.9-5.7-10.3-11.9-10.5c0-0.6,0-1.2,0-1.8c-0.7-7.6-7.9-13.1-16.1-12.4c-0.9,0.1-1.9,0.3-2.7,0.5 c0-0.1,0-0.2,0-0.2c-1-10.9-10.7-19-21.6-18c-9.8,0.9-17.3,8.8-18,18.3C12.8,39.5,4.1,49.2,5.1,60C6.1,71,16.5,79,28.4,77.9 c3.4-0.3,6.4-1.3,9.2-2.8c5,3.7,12.4,5.7,20.5,4.9c6.9-0.6,13.1-3.2,17.3-6.8c2.3,1.4,5.2,2.2,8.2,1.9C90.4,74.4,95.5,68.8,95,62.4z" fill="#ffffff" transform="translate(-63.59652272202703, -43.0104100336909) scale(0.7116666666666667) translate(-36, -24)"></path>
  <animateTransform attributeName="transform" type="translate" keyTimes="0;1" repeatCount="indefinite" dur="6.25s" values="0;256"></animateTransform>
</g></g></svg>